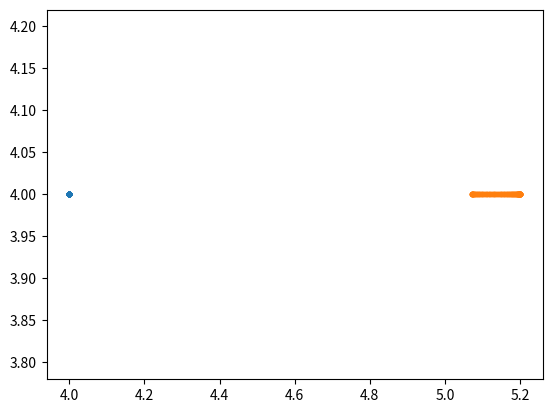

Write Python code to recreate this figure.
import numpy as np

DIMENSIONS = 2

def force(r1, r2): 
    # Return the force on particle 1 at r1 due to particle 2 at r2
    x1, y1 = r1
    x2, y2 = r2

    dist = np.sqrt((x1 - x2) ** 2 + (y1 - y2) ** 2)

    factor = (24 / dist ** 14) * (2 - dist ** 6)
    fx = (x1-x2) * factor
    fy = (y1-y2) * factor
    return np.array([fx, fy])

def tot_force(r, i):
    """
    return the force on particle i due to all other particles, assuming a 2D problem
    """
    r1 = r[i:i+2]
    tot = np.zeros(2)
    for j in range(0, len(r), DIMENSIONS):
        if j != i:
            r2 = r[j:j+2]
            tot += force(r1, r2)
    return tot

def solve(r0, v0, tstop, dt=0.01):
    DOFs = len(r0)  # get the number of degrees of freedom
    num_steps = int(tstop // dt)

    r = np.zeros((DOFs, num_steps))
    v = np.zeros((DOFs, num_steps))
    
    r[:, 0]=r0
    v[:, 0]=v0
    vhalf = np.zeros((DOFs, num_steps))
    for particle_num in range(0, DOFs, DIMENSIONS):
        start, end = particle_num, particle_num+DIMENSIONS
        vhalf[start:end, 0] = v[start:end, 0] + ( dt / 2 ) * tot_force(r[:, 0], particle_num)
    # print(vhalf[:, 0])
    for i in range(1, num_steps):
         for particle_num in range(0, DOFs, DIMENSIONS):
            start, end = particle_num, particle_num+DIMENSIONS
            r[start:end, i] = r[start:end, i-1] + dt * vhalf[start:end, i-1]

            
         for particle_num in range(0, DOFs, DIMENSIONS):
            k = dt * tot_force(r[:, i], particle_num)
            v[start:end, i] = vhalf[start:end, i-1] + 0.5 * k
            vhalf[start:end, i] = vhalf[start:end, i-1] + k

    return r, v


r0 = (4, 4, 5.2, 4)
v0 = (0,0,0,0)

r, v = solve(r0,v0,1)
x1, y1, x2, y2 = r
print(r)
import matplotlib.pyplot as plt
plt.plot(x1, y1, marker='.', linestyle='none')
plt.plot(x2, y2, marker='.', linestyle='none')
plt.show()